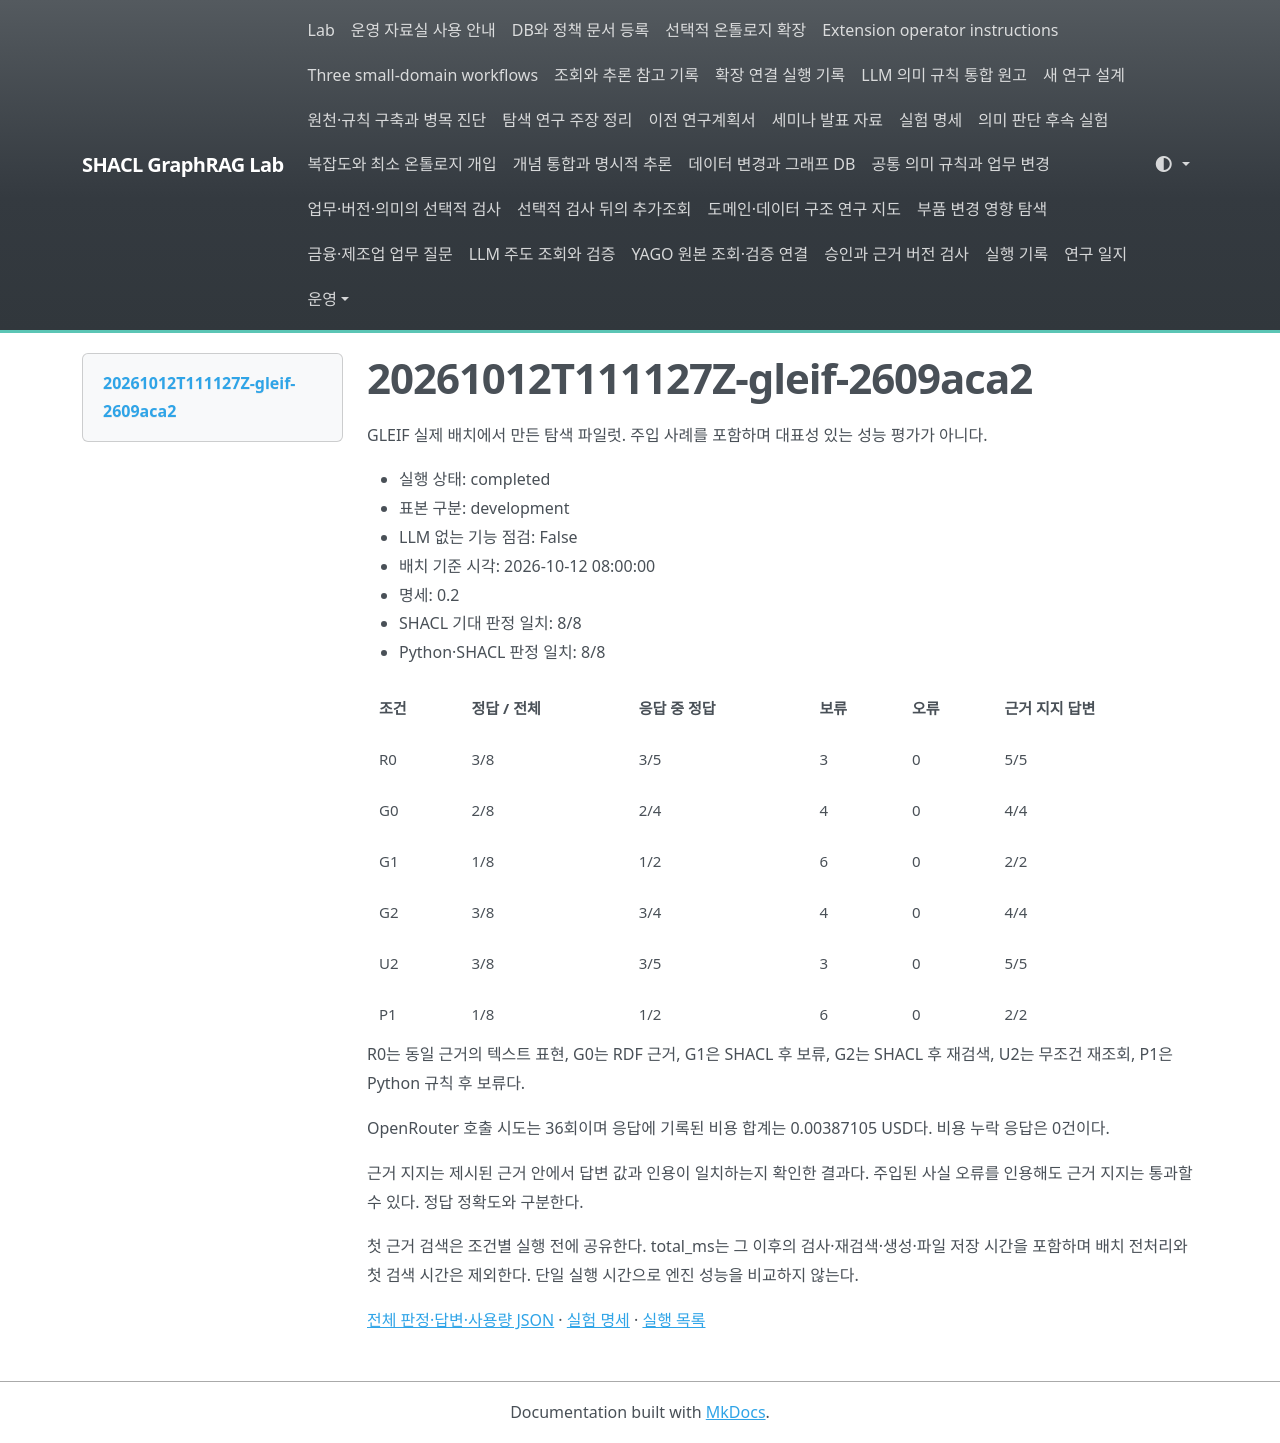

repository: shinysong/shacl-graphrag · page: experiments/records/20261012T111127Z-gleif-2609aca2/index.html · generator: mkdocs

# 20261012T111127Z-gleif-2609aca2

GLEIF 실제 배치에서 만든 탐색 파일럿. 주입 사례를 포함하며 대표성 있는 성능 평가가 아니다.

- 실행 상태: completed
- 표본 구분: development
- LLM 없는 기능 점검: False
- 배치 기준 시각: 2026-10-12 08:00:00
- 명세: 0.2
- SHACL 기대 판정 일치: 8/8
- Python·SHACL 판정 일치: 8/8

| 조건 | 정답 / 전체 | 응답 중 정답 | 보류 | 오류 | 근거 지지 답변 |
| --- | --- | --- | --- | --- | --- |
| R0 | 3/8 | 3/5 | 3 | 0 | 5/5 |
| G0 | 2/8 | 2/4 | 4 | 0 | 4/4 |
| G1 | 1/8 | 1/2 | 6 | 0 | 2/2 |
| G2 | 3/8 | 3/4 | 4 | 0 | 4/4 |
| U2 | 3/8 | 3/5 | 3 | 0 | 5/5 |
| P1 | 1/8 | 1/2 | 6 | 0 | 2/2 |

R0는 동일 근거의 텍스트 표현, G0는 RDF 근거, G1은 SHACL 후 보류, G2는 SHACL 후 재검색, U2는 무조건 재조회, P1은 Python 규칙 후 보류다.

OpenRouter 호출 시도는 36회이며 응답에 기록된 비용 합계는 0.00387105 USD다. 비용 누락 응답은 0건이다.

근거 지지는 제시된 근거 안에서 답변 값과 인용이 일치하는지 확인한 결과다. 주입된 사실 오류를 인용해도 근거 지지는 통과할 수 있다. 정답 정확도와 구분한다.

첫 근거 검색은 조건별 실행 전에 공유한다. total_ms는 그 이후의 검사·재검색·생성·파일 저장 시간을 포함하며 배치 전처리와 첫 검색 시간은 제외한다. 단일 실행 시간으로 엔진 성능을 비교하지 않는다.

[전체 판정·답변·사용량 JSON](20261012T111127Z-gleif-2609aca2.json) · [실험 명세](../specification.md) · [실행 목록](index.md)
